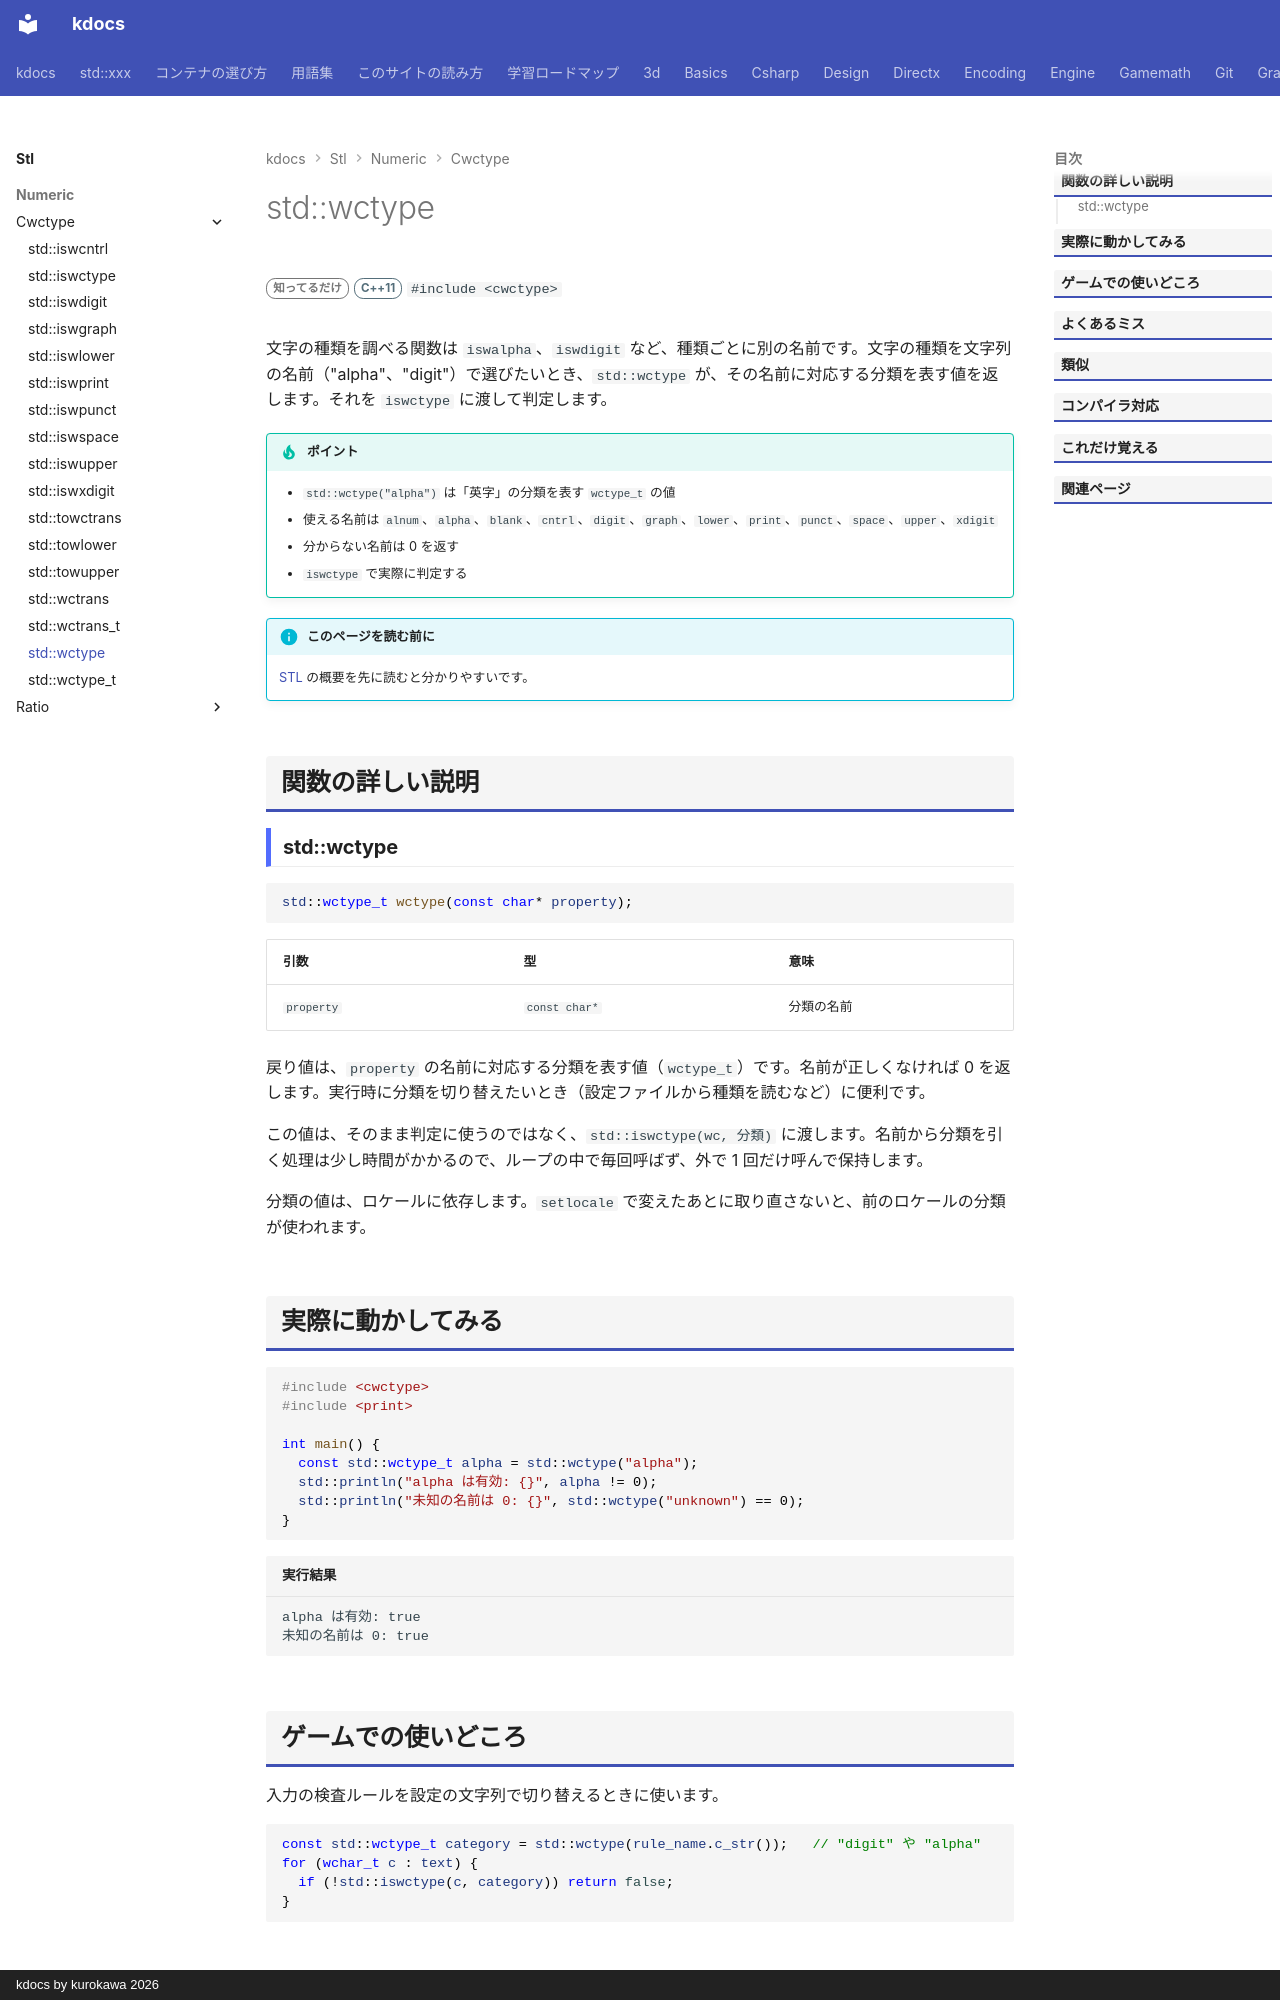

repository: qwzxdf/kdocs · page: stl/numeric/cwctype/wctype/index.html · generator: mkdocs · copyright: kdocs by kurokawa 2026

---
title: std::wctype
summary: "分類の名前から、wctype_t を取得する。"
order: 900
group: <cwctype> のワイド文字の判定・変換
tags:
  - 数値
---

# std::wctype

<div class="page-badges" markdown>
<span class="rank rank-rare">知ってるだけ</span>
<span class="ver ver-11">C++11</span>
`#include <cwctype>`
</div>

文字の種類を調べる関数は `iswalpha`、`iswdigit` など、種類ごとに別の名前です。文字の種類を文字列の名前（"alpha"、"digit"）で選びたいとき、`std::wctype` が、その名前に対応する分類を表す値を返します。それを `iswctype` に渡して判定します。

!!! tip "ポイント"
    - `std::wctype("alpha")` は「英字」の分類を表す `wctype_t` の値
    - 使える名前は `alnum`、`alpha`、`blank`、`cntrl`、`digit`、`graph`、`lower`、`print`、`punct`、`space`、`upper`、`xdigit`
    - 分からない名前は 0 を返す
    - `iswctype` で実際に判定する

!!! info "このページを読む前に"
    [STL](../../index.md) の概要を先に読むと分かりやすいです。

## 関数の詳しい説明

### std::wctype {#wctype}

```cpp
std::wctype_t wctype(const char* property);
```

| 引数 | 型 | 意味 |
| --- | --- | --- |
| `property` | `const char*` | 分類の名前 |

戻り値は、`property` の名前に対応する分類を表す値（`wctype_t`）です。名前が正しくなければ 0 を返します。実行時に分類を切り替えたいとき（設定ファイルから種類を読むなど）に便利です。

この値は、そのまま判定に使うのではなく、`std::iswctype(wc, 分類)` に渡します。名前から分類を引く処理は少し時間がかかるので、ループの中で毎回呼ばず、外で 1 回だけ呼んで保持します。

分類の値は、ロケールに依存します。`setlocale` で変えたあとに取り直さないと、前のロケールの分類が使われます。
